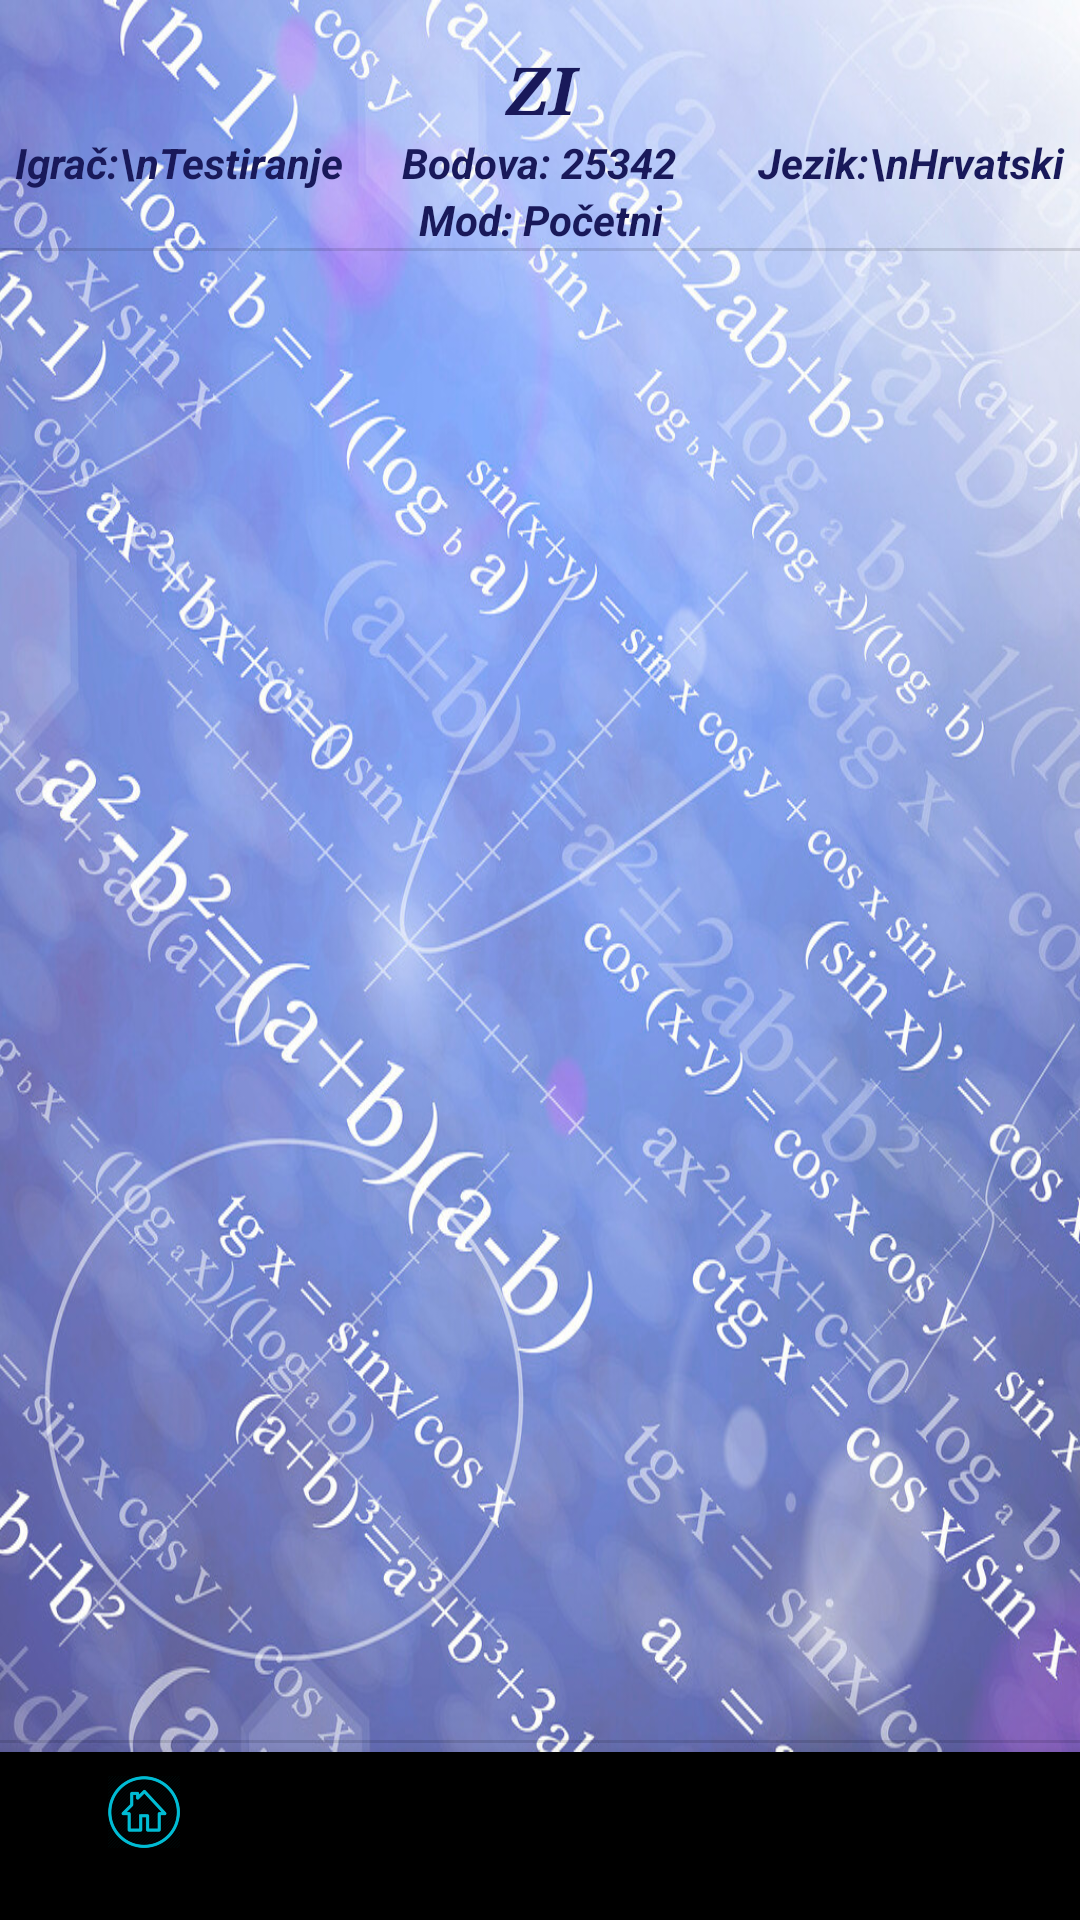

Produce the Android XML layout that renders to this screen, including the resource entries it uses.
<!-- AndroidManifest.xml: application theme AppTheme -->
<!-- res/layout/activity_results.xml -->
<?xml version="1.0" encoding="utf-8"?>
<RelativeLayout xmlns:android="http://schemas.android.com/apk/res/android"
    xmlns:app="http://schemas.android.com/apk/res-auto"
    xmlns:tools="http://schemas.android.com/tools"
    android:layout_width="match_parent"
    android:layout_height="match_parent"
    tools:context="com.spacedancer.globalandromathick.ResultsActivity">

    <RelativeLayout
        android:layout_width="match_parent"
        android:layout_height="match_parent"
        android:layout_above="@id/results_recycler_view_navigation"
        android:background="@mipmap/bg"
        android:orientation="vertical">

        <TextView
            android:id="@+id/questionResultsMainTitleTextView"
            android:layout_width="match_parent"
            android:layout_height="wrap_content"
            android:layout_marginTop="15dp"
            android:gravity="center"
            android:text="ZI"
            android:textAppearance="@style/Base.TextAppearance.AppCompat.Large"
            android:textColor="#19195A"
            android:textStyle="bold|italic"
            android:typeface="serif" />

        <TextView
            android:id="@+id/questionResultsPlayerTextView"
            android:layout_width="wrap_content"
            android:layout_height="wrap_content"
            android:layout_below="@id/questionResultsMainTitleTextView"
            android:layout_alignParentLeft="true"
            android:layout_marginLeft="5dp"
            android:text="Igrač:\nTestiranje"
            android:textAppearance="@style/TextAppearance.AppCompat.Medium"
            android:textColor="#19195A"
            android:textSize="14sp"
            android:textStyle="bold|italic" />

        <TextView
            android:id="@+id/questionResultsScoresTextView"
            android:layout_width="wrap_content"
            android:layout_height="wrap_content"
            android:layout_below="@id/questionResultsMainTitleTextView"
            android:layout_centerInParent="true"
            android:text="Bodova: 25342"
            android:textAppearance="@style/TextAppearance.AppCompat.Medium"
            android:textColor="#19195A"
            android:textSize="14sp"
            android:textStyle="bold|italic" />

        <TextView
            android:id="@+id/questionResultsModeTextView"
            android:layout_width="wrap_content"
            android:layout_height="wrap_content"
            android:layout_below="@id/questionResultsScoresTextView"
            android:layout_centerInParent="true"
            android:gravity="center"
            android:text="Mod: Početni"
            android:textAppearance="@style/TextAppearance.AppCompat.Medium"
            android:textColor="#19195A"
            android:textSize="14sp"
            android:textStyle="bold|italic" />

        <TextView
            android:id="@+id/questionResultsLanguageTextView"
            android:layout_width="wrap_content"
            android:layout_height="wrap_content"
            android:layout_below="@id/questionResultsMainTitleTextView"
            android:layout_alignParentRight="true"
            android:layout_marginRight="5dp"
            android:gravity="center"
            android:text="Jezik:\nHrvatski"
            android:textAppearance="@style/TextAppearance.AppCompat.Medium"
            android:textColor="#19195A"
            android:textSize="14sp"
            android:textStyle="bold|italic" />

        <View
            android:id="@+id/activityResultsDivider"
            android:layout_width="match_parent"
            android:layout_height="1dp"
            android:layout_below="@id/questionResultsModeTextView"
            android:background="?android:attr/listDivider" />

        <androidx.recyclerview.widget.RecyclerView
            android:id="@+id/results_recycler_view"
            android:layout_width="match_parent"
            android:layout_height="match_parent"
            android:layout_above="@id/activityResultsDivider2"
            android:layout_below="@id/activityResultsDivider"
            android:layout_marginTop="3dp"
            android:layout_marginBottom="6dp" />

        <View
            android:id="@+id/activityResultsDivider2"
            android:layout_width="match_parent"
            android:layout_height="1dp"
            android:layout_alignParentBottom="true"
            android:background="?android:attr/listDivider"
            android:translationY="-3dp" />

    </RelativeLayout>


    <com.google.android.material.bottomnavigation.BottomNavigationView
        android:id="@+id/results_recycler_view_navigation"
        android:layout_width="match_parent"
        android:layout_height="wrap_content"
        android:layout_alignParentBottom="true"
        app:menu="@menu/bottom_nav_menu" />

</RelativeLayout>
<!-- resources referenced by this layout -->
<resources>
  <!-- mipmap bg: jpg bitmap (mipmap-xhdpi, 271032 bytes) -->
  <style name="AppTheme" parent="Theme.AppCompat.Light.NoActionBar">
          
          <item name="colorPrimary">@color/colorPrimary</item>
          <item name="colorPrimaryDark">@color/colorPrimaryDark</item>
          <item name="colorAccent">@color/colorAccent</item>
  
          <item name="android:windowFullscreen">true</item>
          <item name="windowActionBar">false</item>
          <item name="windowNoTitle">true</item>
  
      </style>
  <color name="colorPrimary">#00bcd4</color>
  <color name="colorPrimaryDark">#0097a7</color>
  <color name="colorAccent">#f2fe71</color>
</resources>
